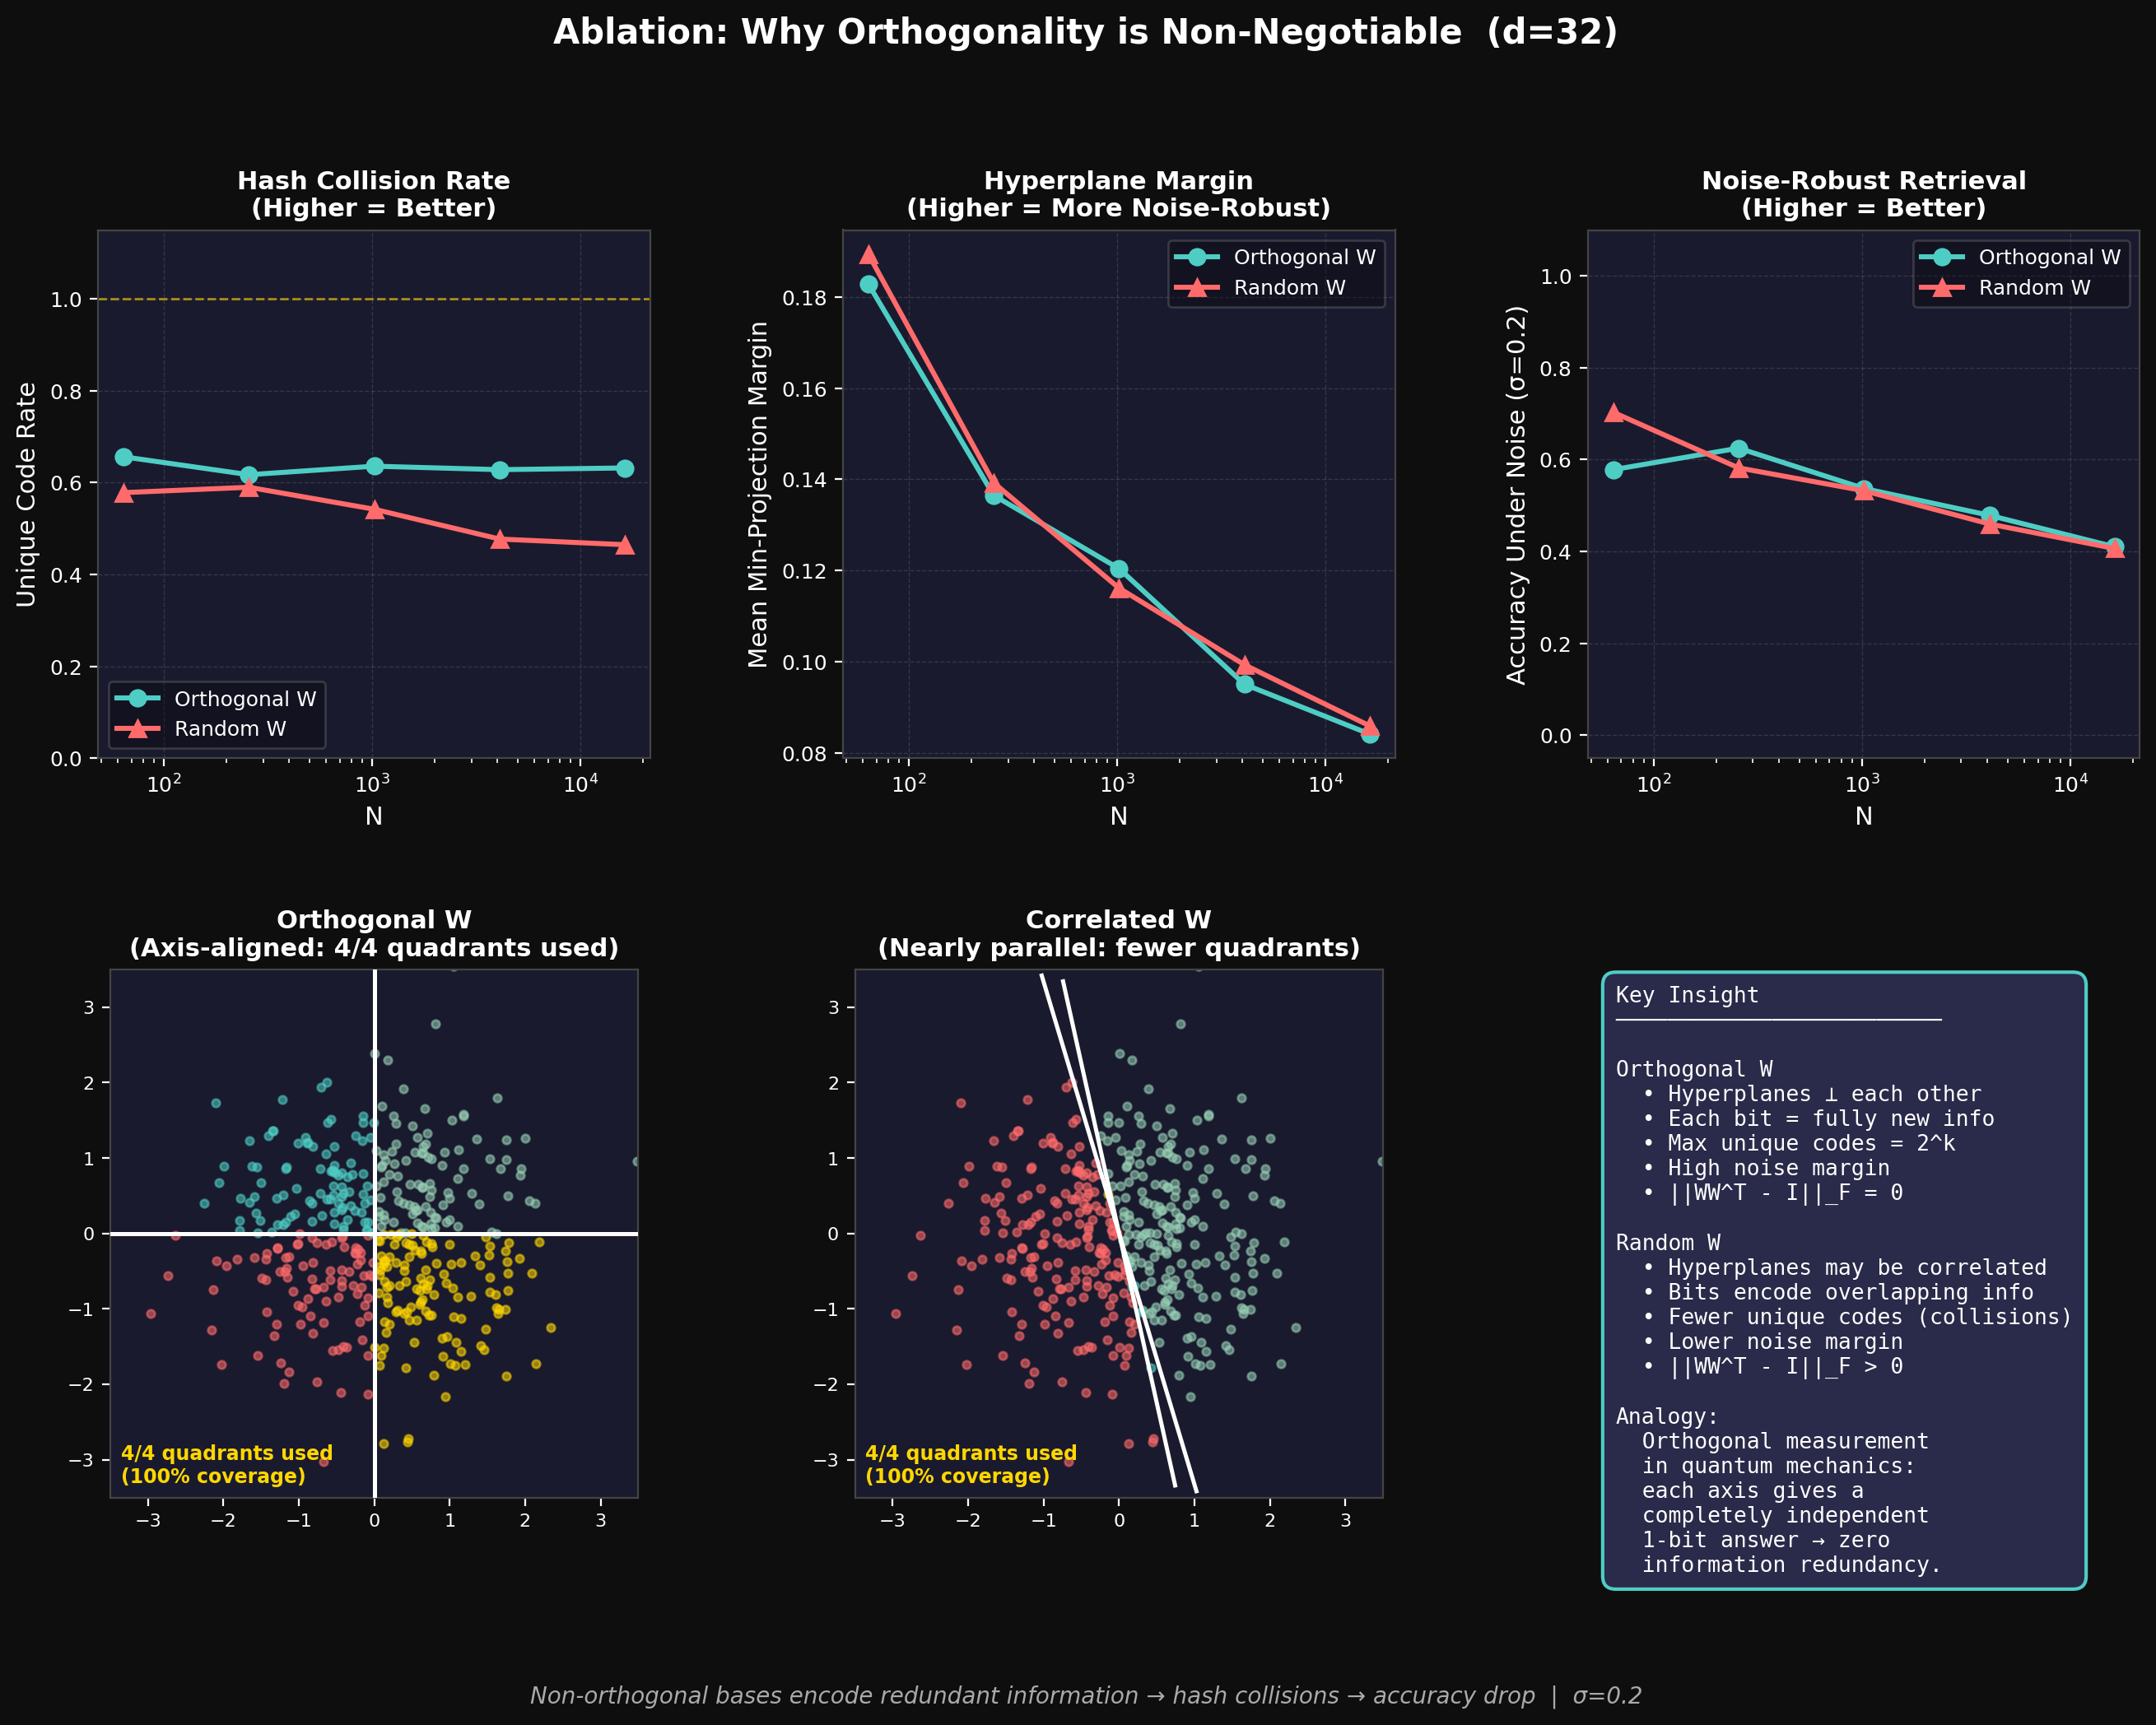

The data file committed next to this chart (first rows):
N, method, unique_code_rate, mean_margin, noise_accuracy, ortho_error, info_overlap
64, Orthogonal W, 0.6562, 0.1829, 0.5781, 4.441199621396663e-07, 3.647936352990655e-08
64, Random W, 0.5781, 0.1894, 0.7031, 1.186, 0.1744
256, Orthogonal W, 0.6172, 0.1365, 0.625, 5.752678475801076e-07, 3.662156089490054e-08
256, Random W, 0.5898, 0.1392, 0.582, 1.195, 0.1373
1024, Orthogonal W, 0.6357, 0.1204, 0.5371, 4.181253530077811e-07, 2.046788338816441e-08
1024, Random W, 0.542, 0.1161, 0.5322, 1.63, 0.1374
4096, Orthogonal W, 0.6282, 0.095, 0.4788, 6.402093504220829e-07, 2.247550234812934e-08
4096, Random W, 0.4771, 0.09928, 0.46, 2.222, 0.1571
16384, Orthogonal W, 0.6319, 0.08407, 0.41, 6.167826427372347e-07, 2.085780259619696e-08
16384, Random W, 0.4647, 0.08586, 0.4064, 2.328, 0.1387
